Labelled photos from "spiral", an image-classification folder in Parkinsons-Diagnosis-uOttaHack2020/UOttaHack-Parkinsons-Diagnosis. The possible labels are: healthy, parkinson.

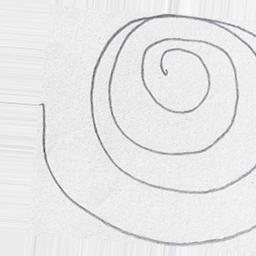
Label: healthy

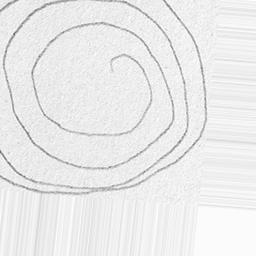
Label: parkinson

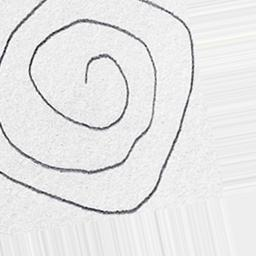
Label: healthy

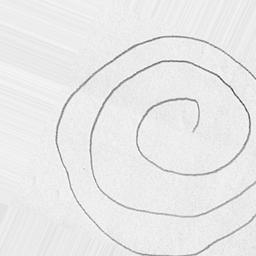
Label: healthy

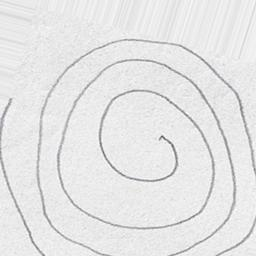
Label: parkinson

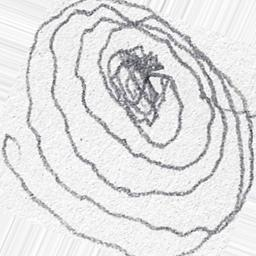
Label: parkinson
